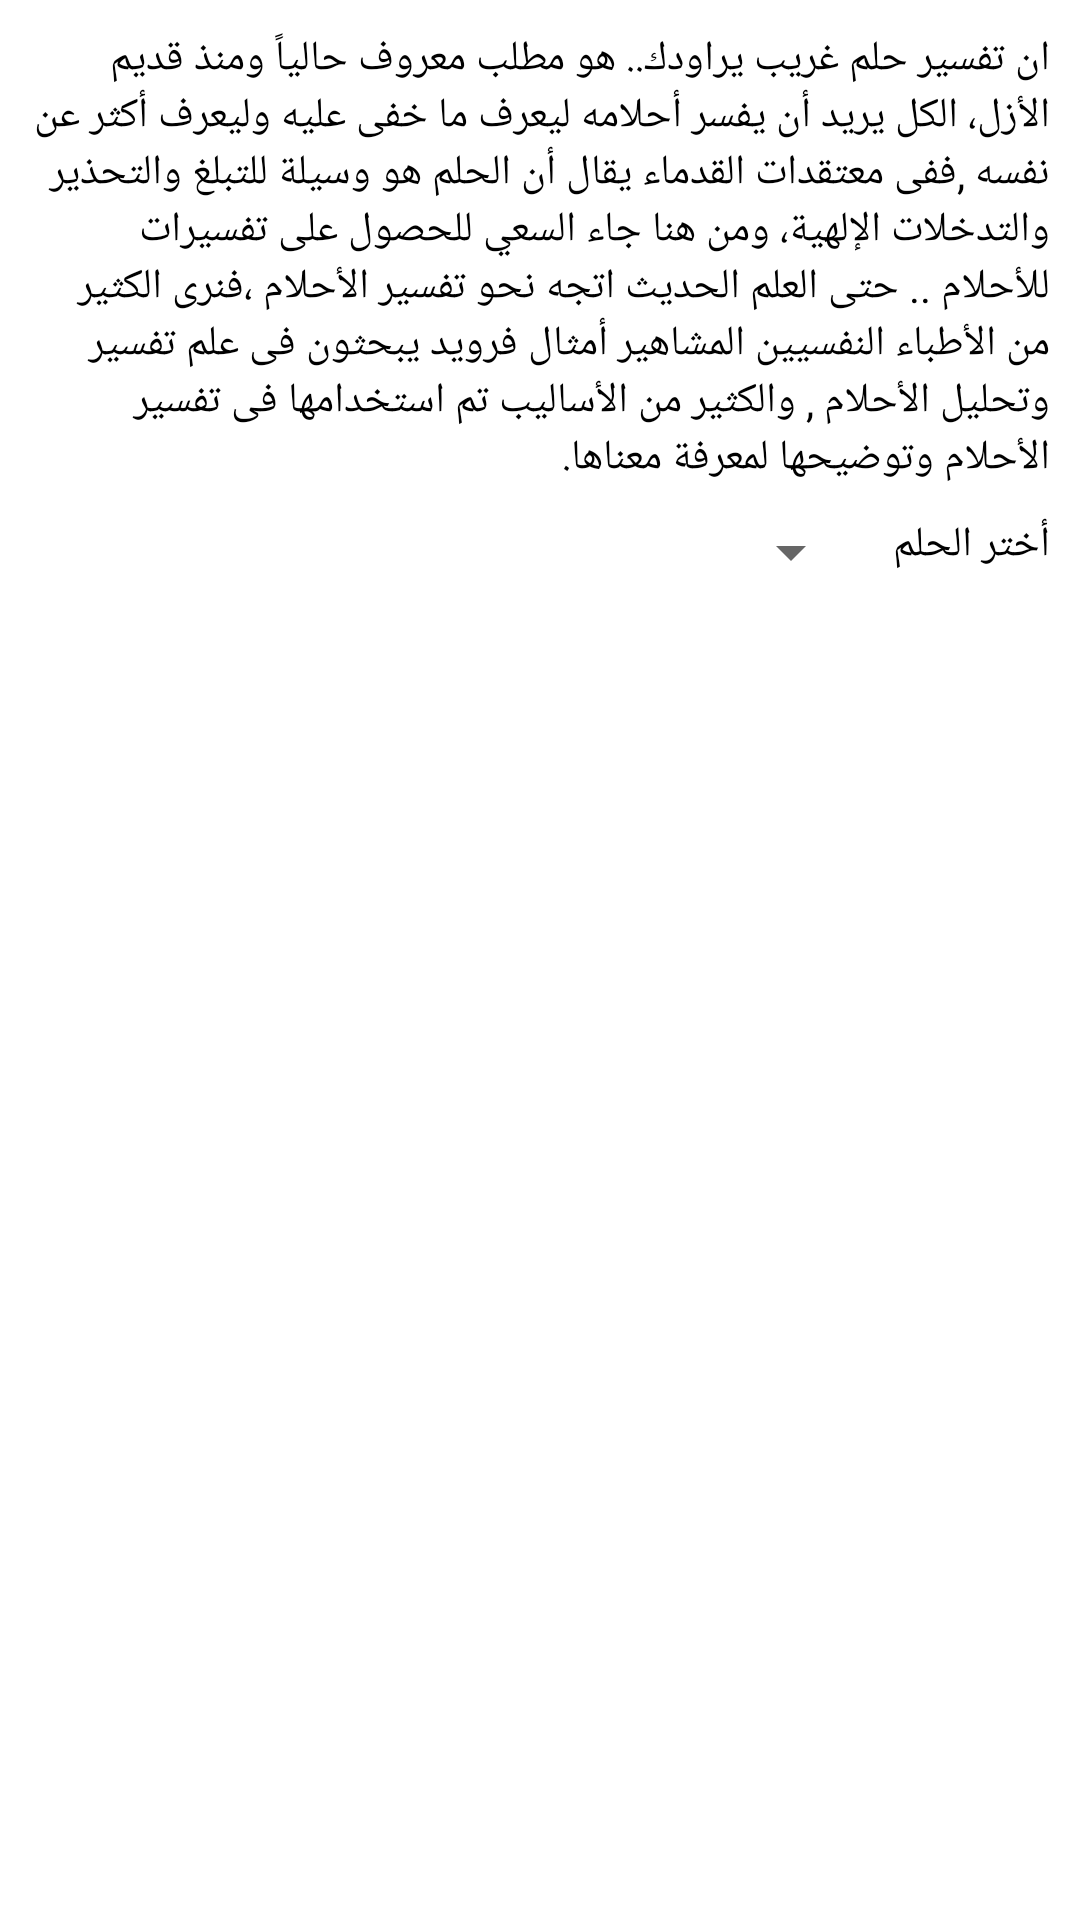

Reconstruct the res/layout file that produces this screen, plus the resources it refers to.
<!-- AndroidManifest.xml: application theme AppTheme -->
<!-- res/layout/activity_dlalat.xml -->
<?xml version="1.0" encoding="utf-8"?>
<LinearLayout xmlns:android="http://schemas.android.com/apk/res/android"
    xmlns:app="http://schemas.android.com/apk/res-auto"
    xmlns:tools="http://schemas.android.com/tools"
    android:layout_width="match_parent"
    android:layout_height="match_parent"
    android:orientation="vertical"
    android:background="@color/white"
    tools:context="eg.emad.horoscope365.Dlalat">

    <android.support.v4.widget.NestedScrollView
        android:layout_width="match_parent"
        android:layout_height="match_parent"
        android:scrollbars="none">

        <LinearLayout
            android:layout_width="match_parent"
            android:layout_height="match_parent"
            android:orientation="vertical">

            <TextView
                android:id="@+id/txt4r7"
                android:layout_width="match_parent"
                android:layout_height="wrap_content"
                android:text="@string/detailDream"
                android:layout_marginLeft="10dp"
                android:layout_marginRight="10dp"
                android:textColor="@color/black"
                android:layout_marginTop="10dp"/>

            <LinearLayout
                android:layout_margin="10dp"
                android:gravity="right"
                android:orientation="horizontal"
                android:layout_width="match_parent"
                android:layout_height="wrap_content">

                <Spinner
                    android:id="@+id/Spinner7elm"
                    android:layout_width="wrap_content"
                    android:layout_height="wrap_content"
                    android:layout_marginRight="10dp"/>

                <TextView
                    android:layout_width="wrap_content"
                    android:layout_height="wrap_content"
                    android:text="أختر الحلم"
                    android:textColor="@color/black"/>

            </LinearLayout>


            <TextView
                android:layout_width="match_parent"
                android:layout_height="wrap_content"
                android:id="@+id/dreamDetail"
                android:textColor="@color/black"
                android:text=""
                android:layout_margin="10dp"/>
        </LinearLayout>
    </android.support.v4.widget.NestedScrollView>
</LinearLayout>
<!-- resources referenced by this layout -->
<resources>
  <color name="black">#000000</color>
  <color name="white">#fff</color>
  <string name="detailDream">ان تفسير حلم غريب يراودك.. هو مطلب معروف حالياً ومنذ قديم الأزل، الكل يريد أن يفسر أحلامه ليعرف ما خفى عليه وليعرف أكثر عن نفسه ,ففى معتقدات القدماء يقال أن الحلم هو وسيلة للتبلغ والتحذير والتدخلات الإلهية، ومن هنا جاء السعي للحصول على تفسيرات للأحلام ..
  حتى العلم الحديث اتجه نحو تفسير الأحلام ،فنرى الكثير من الأطباء النفسيين المشاهير أمثال فرويد يبحثون فى علم تفسير وتحليل الأحلام , والكثير من الأساليب تم استخدامها فى تفسير الأحلام وتوضيحها لمعرفة معناها.</string>
  <style name="AppTheme" parent="Theme.AppCompat.Light.DarkActionBar">
          
          <item name="colorPrimary">@color/colorPrimary</item>
          <item name="colorPrimaryDark">@color/colorPrimaryDark</item>
          <item name="colorAccent">@color/colorAccent</item>
      </style>
  <color name="colorPrimary">#FF6347</color>
  <color name="colorPrimaryDark">#adff6347</color>
  <color name="colorAccent">#FF4081</color>
</resources>
